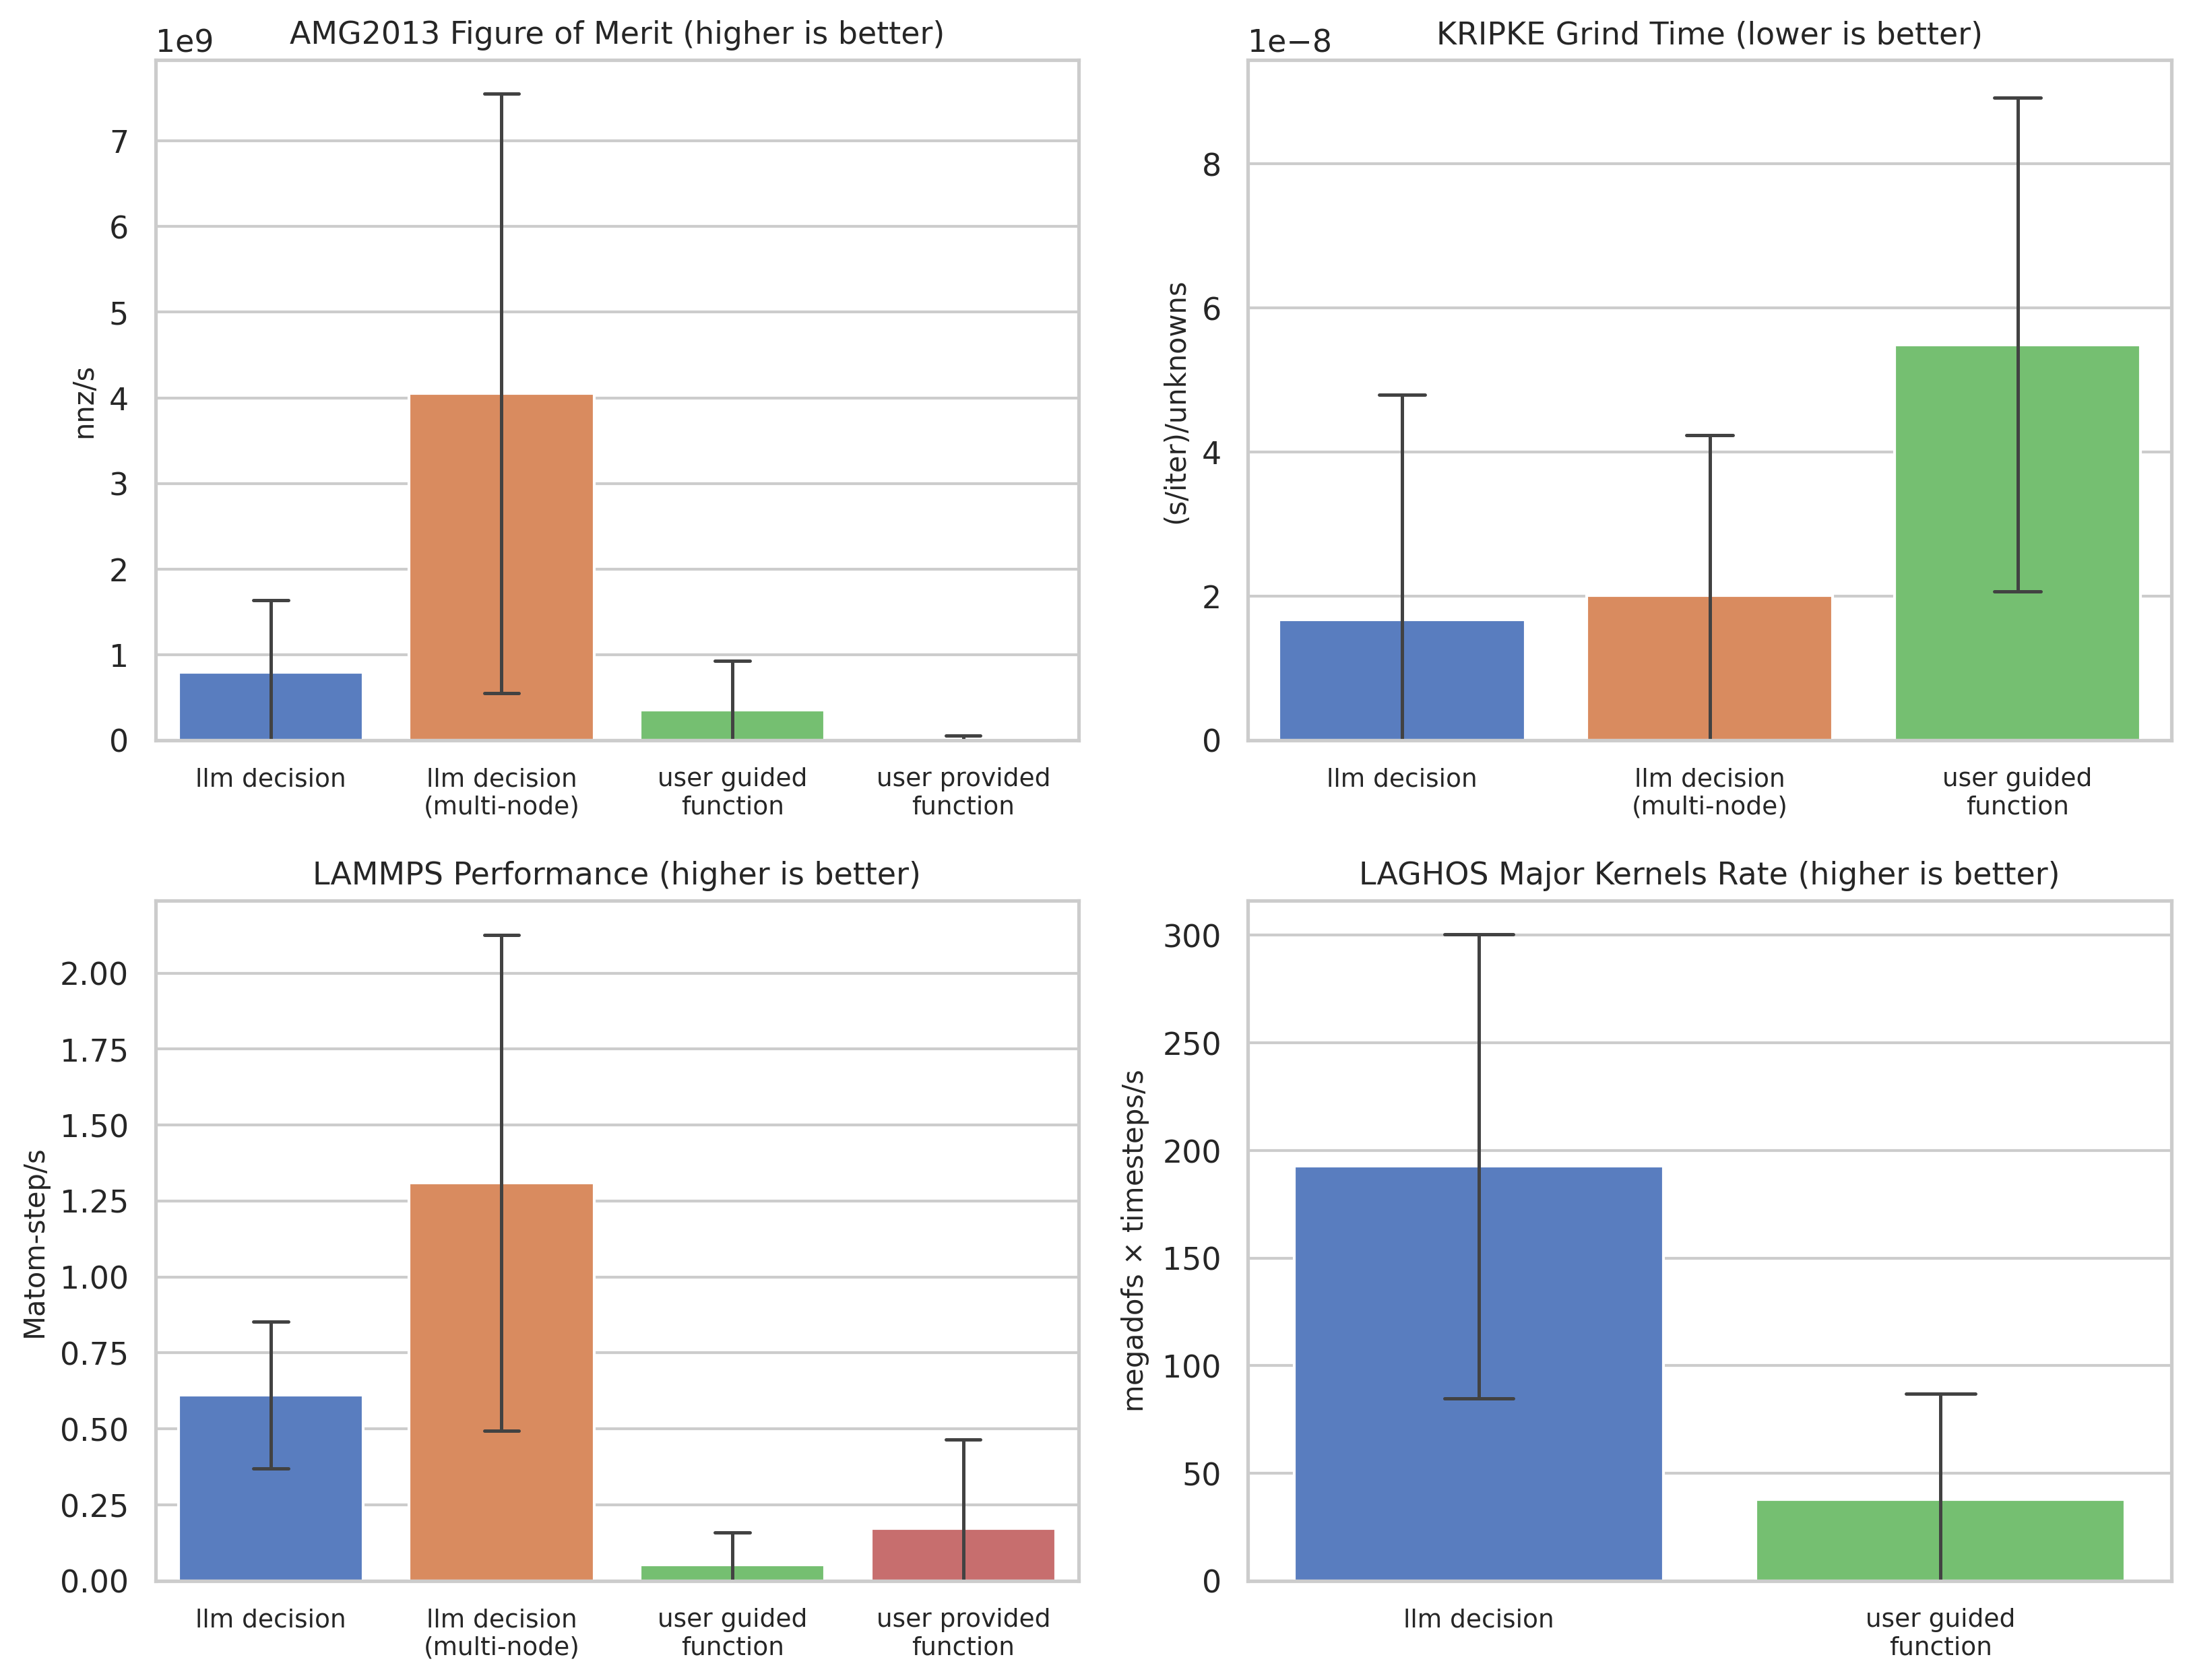

The data file committed next to this chart (first rows):
app, strategy, best_fom, n_foms, run, experiment
amg2013, llm decision, 7545, 2, results-2025-09-07_01-52-13.json, amg2023
amg2013, llm decision, 7554, 3, results-2025-09-07_09-12-10.json, amg2023
amg2013, llm decision, 7576, 1, results-2025-09-07_15-25-59.json, amg2023
amg2013, llm decision, 1592405000, 5, results-2025-09-07_18-58-56.json, amg2023
amg2013, llm decision, 1602391000, 15, results-2025-09-07_20-57-56.json, amg2023
amg2013, llm decision, 7559, 17, results-2025-09-07_23-44-50.json, amg2023
amg2013, llm decision, 1579739000, 3, results-2025-09-08_00-12-52.json, amg2023
amg2013, llm decision, 1583504000, 3, results-2025-09-08_01-52-21.json, amg2023
amg2013, llm decision, 1604893000, 3, results-2025-09-08_02-51-51.json, amg2023
amg2013, llm decision, 7571, 1, results-2025-09-08_03-33-59.json, amg2023
amg2013, llm decision (multi-node), 8282284, 25, results-2025-09-20_07-49-10.json, amg2023-4-nodes-deploy
amg2013, llm decision (multi-node), 6132476000, 5, results-2025-09-20_14-04-53.json, amg2023-4-nodes-deploy
amg2013, llm decision (multi-node), 6016753000, 4, results-2025-09-20_16-07-04.json, amg2023-4-nodes-deploy
amg2013, user guided function, 32373880, 10, results-2025-09-11_00-59-09.json, amg2023-function
amg2013, user guided function, 1134742000, 7, results-2025-09-11_05-48-17.json, amg2023-function
amg2013, user guided function, 8930233, 12, results-2025-09-11_08-39-26.json, amg2023-function
amg2013, user guided function, 52209580, 3, results-2025-09-11_10-32-10.json, amg2023-function
amg2013, user guided function, 106654500, 8, results-2025-09-11_11-54-21.json, amg2023-function
amg2013, user guided function, 68777550, 7, results-2025-09-11_16-08-12.json, amg2023-function
amg2013, user guided function, 1417084000, 4, results-2025-09-11_18-12-03.json, amg2023-function
amg2013, user guided function, 21306340, 2, results-2025-09-11_22-08-48.json, amg2023-function
amg2013, user provided function, 69684330, 1, results-2025-09-12_07-01-38.json, amg2023-decision-function
amg2013, user provided function, 7477, 1, results-2025-09-12_11-57-11.json, amg2023-decision-function
amg2013, user provided function, 80486410, 2, results-2025-09-12_12-39-23.json, amg2023-decision-function
amg2013, user provided function, 255.5, 1, results-2025-09-12_16-54-21.json, amg2023-decision-function
amg2013, user provided function, 4932, 1, results-2025-09-12_19-11-26.json, amg2023-decision-function
amg2013, user provided function, 6199, 3, results-2025-09-12_20-03-51.json, amg2023-decision-function
amg2013, user provided function, 5764, 1, results-2025-09-12_20-28-59.json, amg2023-decision-function
amg2013, user provided function, 7303, 1, results-2025-09-12_21-30-48.json, amg2023-decision-function
kripke, llm decision, 1.092055e-09, 4, results-2025-09-09_07-00-04.json, kripke
kripke, llm decision, 8.13886e-10, 4, results-2025-09-09_07-50-41.json, kripke
kripke, llm decision, 8.111042e-10, 4, results-2025-09-09_08-46-11.json, kripke
kripke, llm decision, 7.338117e-10, 3, results-2025-09-09_14-31-19.json, kripke
kripke, llm decision, 3.294986e-09, 5, results-2025-09-09_17-20-37.json, kripke
kripke, llm decision, 7.534819e-10, 6, results-2025-09-09_20-50-32.json, kripke
kripke, llm decision, 3.942976e-08, 15, results-2025-09-09_22-32-28.json, kripke
kripke, llm decision, 8.670009e-08, 12, results-2025-09-09_23-36-21.json, kripke
kripke, llm decision (multi-node), 7.795293e-10, 5, results-2025-09-22_02-19-29.json, kripke-4-nodes
kripke, llm decision (multi-node), 1.037271e-09, 4, results-2025-09-22_02-44-46.json, kripke-4-nodes
kripke, llm decision (multi-node), 3.922567e-08, 2, results-2025-09-22_03-45-17.json, kripke-4-nodes
kripke, llm decision (multi-node), 3.948123e-08, 1, results-2025-09-22_04-14-33.json, kripke-4-nodes
kripke, user guided function, 2.353252e-08, 1, results-2025-09-17_13-51-25.json, kripke-decision-function
kripke, user guided function, 2.522617e-08, 1, results-2025-09-17_14-15-59.json, kripke-decision-function
kripke, user guided function, 2.097706e-08, 1, results-2025-09-17_16-09-23.json, kripke-decision-function
kripke, user guided function, 8.789945e-08, 1, results-2025-09-17_18-07-12.json, kripke-decision-function
kripke, user guided function, 8.72441e-08, 1, results-2025-09-17_22-06-16.json, kripke-decision-function
kripke, user guided function, 8.606034e-08, 1, results-2025-09-17_22-29-07.json, kripke-decision-function
kripke, user guided function, 2.164121e-08, 1, results-2025-09-17_23-12-41.json, kripke-decision-function
kripke, user guided function, 8.66072e-08, 1, results-2025-09-17_23-56-23.json, kripke-decision-function
lammps, llm decision, 0.7233, 3, results-2025-09-08_17-52-08.json, lammps-max-fom
lammps, llm decision, 0.7229, 2, results-2025-09-08_18-31-41.json, lammps-max-fom
lammps, llm decision, 0.7183, 3, results-2025-09-08_19-09-58.json, lammps-max-fom
lammps, llm decision, 0.7242, 2, results-2025-09-08_20-45-54.json, lammps-max-fom
lammps, llm decision, 0.0241, 16, results-2025-09-08_22-02-00.json, lammps-max-fom
lammps, llm decision, 0.7232, 3, results-2025-09-08_22-42-16.json, lammps-max-fom
lammps, llm decision, 0.7225, 3, results-2025-09-09_00-46-00.json, lammps-max-fom
lammps, llm decision, 0.7194, 3, results-2025-09-09_02-10-20.json, lammps-max-fom
lammps, llm decision, 0.3223, 3, results-2025-09-09_03-14-43.json, lammps-max-fom
lammps, llm decision, 0.7189, 3, results-2025-09-09_03-41-51.json, lammps-max-fom
lammps, llm decision (multi-node), 1.765, 4, results-2025-09-21_21-25-47.json, lammps-4-nodes
... 50 more rows
